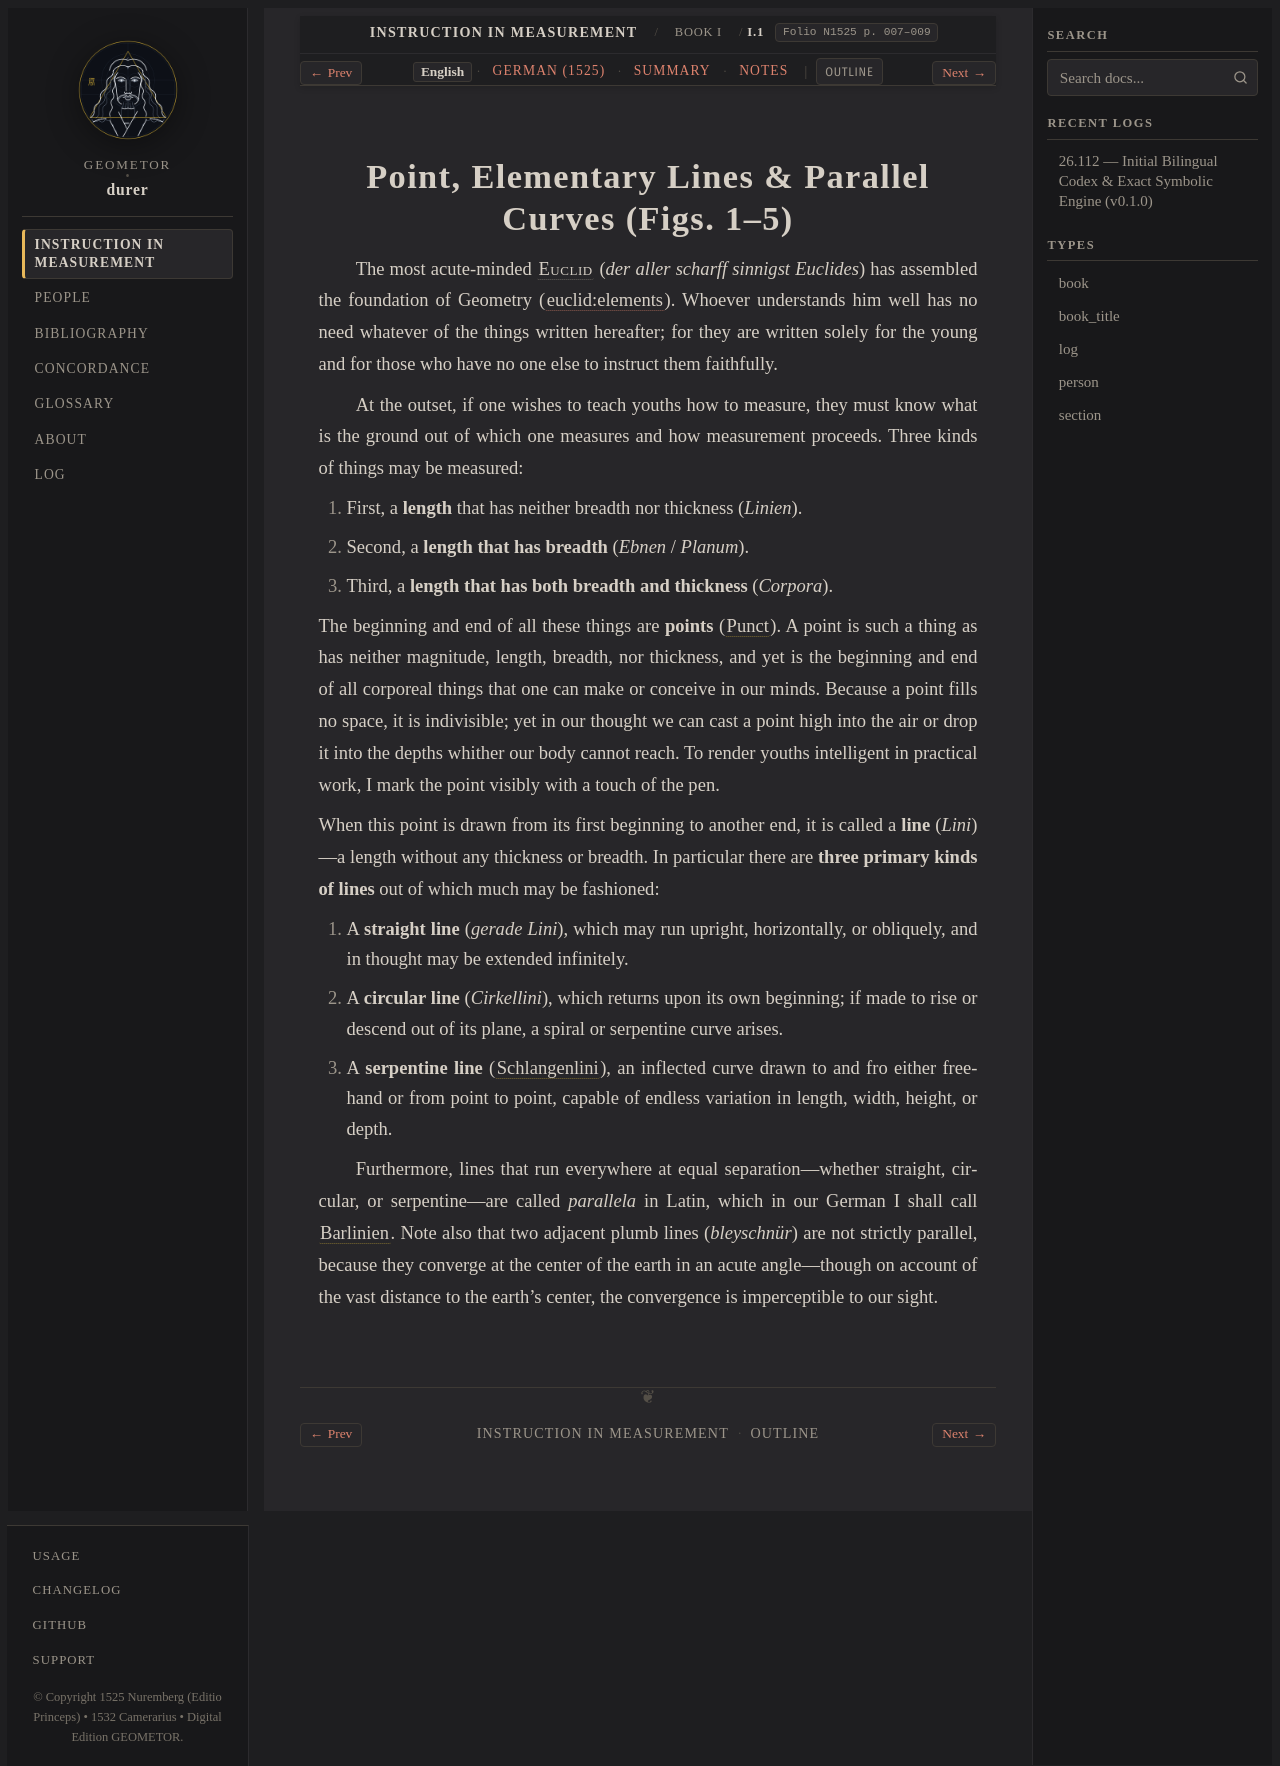

repository: geometor/durer · page: underweysung/buch_01/sec_02/index.html · generator: sphinx

:layout: book
:canonical_id: I.1–5
:breadcrumb_title: I.1–5
:order: 2
:type: section
:folio: N1525 p. 007–009
:tracks: English: index | German: de | Summary: summary | Notes: notes

.. _buch_01-sec_02:
.. _buch_01-sec_02-en:

.. folio:: N1525 p. 007–009

Point, Elementary Lines & Parallel Curves (Figs. 1–5)
=====================================================

The most acute-minded :person:`Euclid <euclid>` (*der aller scharff sinnigst Euclides*) has
assembled the foundation of Geometry (:cite:`euclid:elements`). Whoever understands him well has
no need whatever of the things written hereafter; for they are written solely for the young and
for those who have no one else to instruct them faithfully.

At the outset, if one wishes to teach youths how to measure, they must know what is the ground
out of which one measures and how measurement proceeds. Three kinds of things may be measured:

1. First, a **length** that has neither breadth nor thickness (*Linien*).
2. Second, a **length that has breadth** (*Ebnen* / *Planum*).
3. Third, a **length that has both breadth and thickness** (*Corpora*).

The beginning and end of all these things are **points** (:term:`Punct <punct>`). A point is
such a thing as has neither magnitude, length, breadth, nor thickness, and yet is the beginning
and end of all corporeal things that one can make or conceive in our minds. Because a point fills
no space, it is indivisible; yet in our thought we can cast a point high into the air or drop it
into the depths whither our body cannot reach. To render youths intelligent in practical work, I
mark the point visibly with a touch of the pen.

When this point is drawn from its first beginning to another end, it is called a **line**
(*Lini*)—a length without any thickness or breadth. In particular there are **three primary kinds
of lines** out of which much may be fashioned:

1. A **straight line** (*gerade Lini*), which may run upright, horizontally, or obliquely, and in
   thought may be extended infinitely.
2. A **circular line** (*Cirkellini*), which returns upon its own beginning; if made to rise or
   descend out of its plane, a spiral or serpentine curve arises.
3. A **serpentine line** (:term:`Schlangenlini <schlangenlini>`), an inflected curve drawn to and
   fro either freehand or from point to point, capable of endless variation in length, width,
   height, or depth.

Furthermore, lines that run everywhere at equal separation—whether straight, circular, or
serpentine—are called *parallela* in Latin, which in our German I shall call :term:`Barlinien
<barlini>`. Note also that two adjacent plumb lines (*bleyschnür*) are not strictly parallel,
because they converge at the center of the earth in an acute angle—though on account of the vast
distance to the earth's center, the convergence is imperceptible to our sight.

.. toctree::
   :hidden:

   de
   summary
   notes
